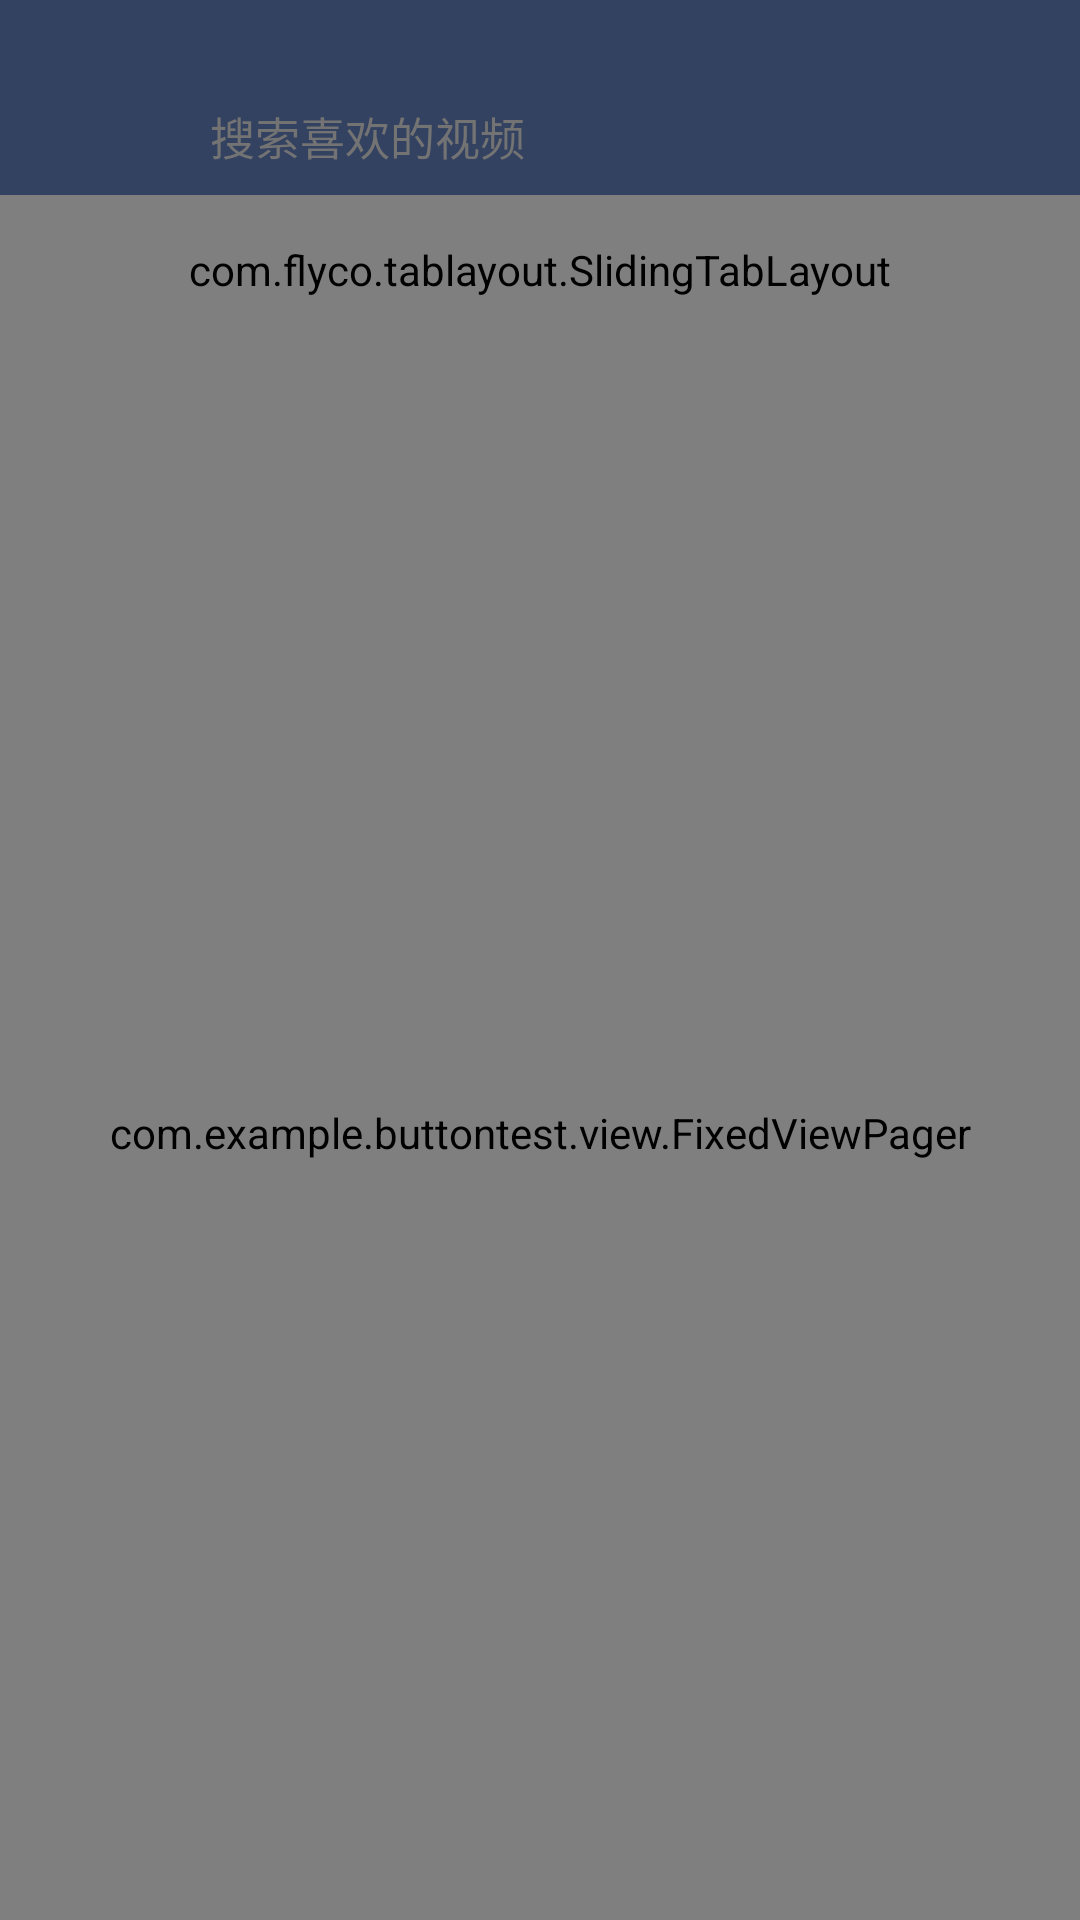

The Android layout XML behind this screen, and the referenced resources:
<!-- AndroidManifest.xml: application theme Theme.Design.NoActionBar -->
<!-- res/layout/fragment_home.xml -->
<?xml version="1.0" encoding="utf-8"?>
<LinearLayout xmlns:android="http://schemas.android.com/apk/res/android"
    xmlns:tools="http://schemas.android.com/tools"
    xmlns:tl="http://schemas.android.com/apk/res-auto"
    android:layout_width="match_parent"
    android:layout_height="match_parent"
    android:orientation="vertical"
    tools:context=".fragment.HomeFragment">
    <LinearLayout
        android:layout_width="match_parent"
        android:layout_height="115dp"
        android:orientation="vertical"
        android:background="#344261">
        <LinearLayout
            android:layout_width="match_parent"
            android:layout_height="39dp"
            android:background="@drawable/qurey_shape"
            android:layout_marginLeft="24dp"
            android:layout_marginRight="24dp"
            android:layout_marginTop="26dp"
            android:gravity="center_vertical">

            <ImageView
                android:layout_width="22dp"
                android:layout_height="22dp"
                android:layout_marginLeft="13dp"
                android:src="@mipmap/search"/>

            <EditText
                android:id="@+id/et_query"
                android:layout_marginLeft="11dp"
                android:layout_width="match_parent"
                android:layout_height="match_parent"
                android:hint="搜索喜欢的视频"
                android:background="@null"
                android:textColor="@color/black"
                android:textColorHint="#737373"
                android:textSize="15sp"/>
        </LinearLayout>

        <com.flyco.tablayout.SlidingTabLayout
            android:id="@+id/tl_7"
            android:layout_width="match_parent"
            android:layout_height="50dp"
            tl:tl_indicator_corner_radius="1.5dp"
            tl:tl_indicator_height="3dp"
            tl:tl_textSelectColor="#fdf299"
            tl:tl_textUnselectColor="#ffffff"
            tl:tl_indicator_color="#fdf299"
            tl:tl_textsize="16sp"
            tl:tl_indicator_width="17dp"/>

    </LinearLayout>
    <com.example.buttontest.view.FixedViewPager
        android:id="@+id/slide_vp"
        android:layout_width="match_parent"
        android:layout_height="match_parent"
        android:layout_weight="1"/>


</LinearLayout>
<!-- resources referenced by this layout -->
<resources>

  <!-- not gathered from this repository: default colours our renderer supplied (Android Studio template values) -->
  <color name="black">#FF000000</color>
</resources>
